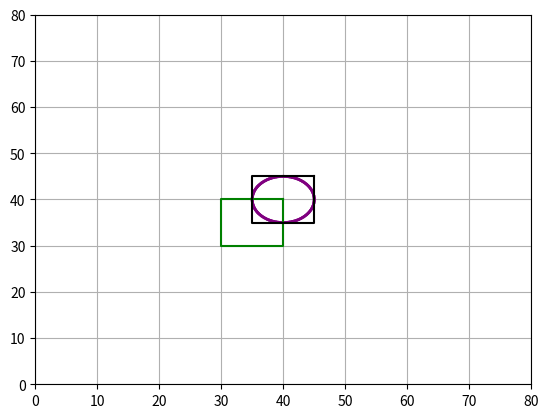

Write the Python code that produced this figure.
import numpy as np
import matplotlib.pyplot as plt

plt.axis([0, 80, 0, 80])

plt.axis('on')
plt.grid(True)





xc=40
yc=40
r=5

P1=0*np.pi/180
p2=360*np.pi/180
dp=(p2-P1)/100

xlast=xc+r*np.cos(P1)
ylast=yc+r*np.sin(P1)

for p in np.arange(P1,p2+dp,dp):
    x=xc+r*np.cos(p)
    y=yc+r*np.sin(p)
    plt.plot([xlast,x],[ylast,y],color='purple',linewidth=2)
    xlast=x
    ylast=y

# Dibujamos el primer rectangulo
Ax = 40
Ay = 40
Bx = 30
By = 40
Cx = 30
Cy = 30
Dx = 40
Dy = 30

xp = [Ax, Bx, Cx, Dx, Ax]
yp = [Ay, By,  Cy, Dy, Ay]
plt.plot(xp, yp, color='g')

# Dibujamos el segundo rectangulo
Ax = 45
Ay = 45
Bx = 35
By = 45
Cx = 35
Cy = 35
Dx = 45
Dy = 35

xp = [Ax, Bx, Cx, Dx, Ax]
yp = [Ay, By,  Cy, Dy, Ay]
plt.plot(xp, yp, color='k')

    
plt.show()